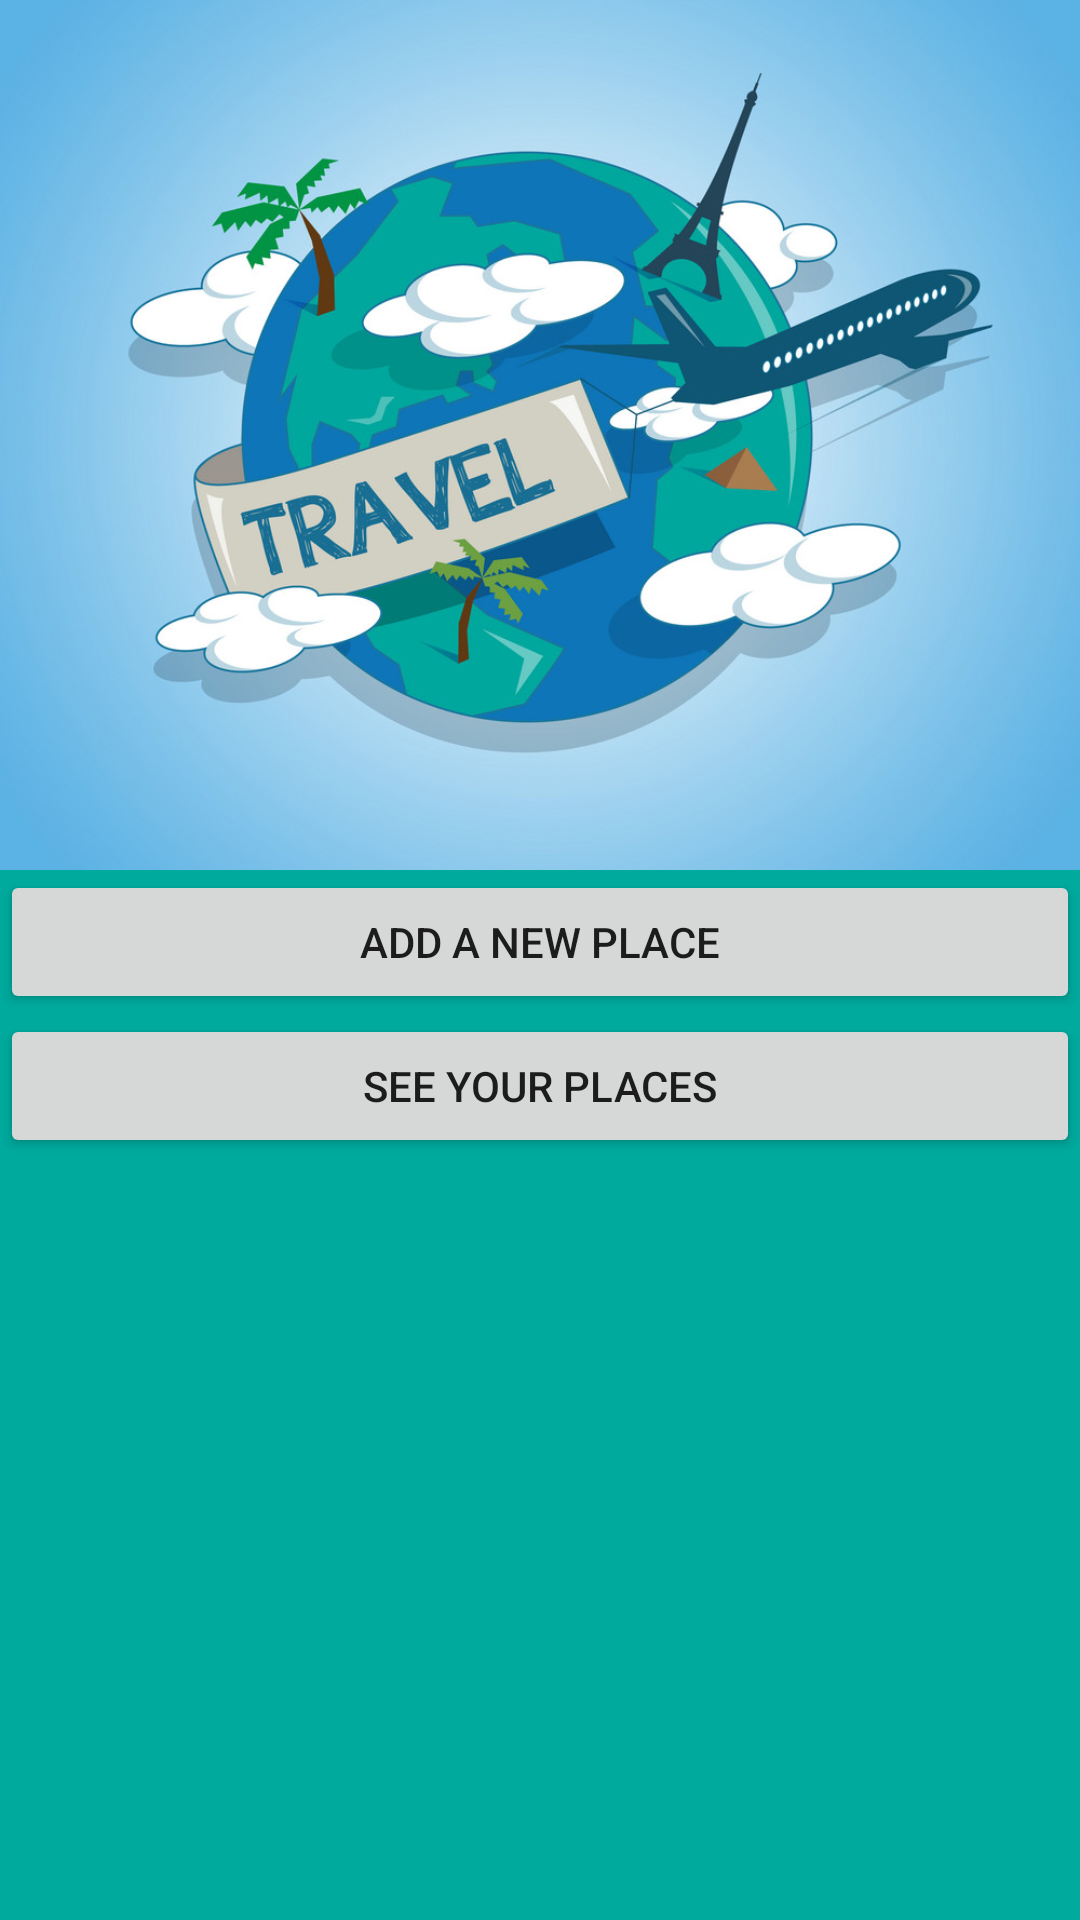

Produce the Android XML layout that renders to this screen, including the resource entries it uses.
<!-- AndroidManifest.xml: application theme Theme.MyFavoritePlaces -->
<!-- res/layout/activity_main.xml -->
<?xml version="1.0" encoding="utf-8"?>
<LinearLayout xmlns:android="http://schemas.android.com/apk/res/android"
    xmlns:app="http://schemas.android.com/apk/res-auto"
    android:layout_width="match_parent"
    android:layout_height="match_parent"
    android:background="@color/secondary"
    android:orientation="vertical">

    <ImageView
        android:id="@+id/imageView"
        android:layout_width="match_parent"
        android:layout_height="290dp"
        android:contentDescription="@string/imagem_do_globo"
        android:scaleType="centerCrop"
        app:srcCompat="@drawable/travel" />

    <Button
        android:id="@+id/btnPickPlace"
        android:layout_width="match_parent"
        android:layout_height="wrap_content"
        android:text="@string/add_a_new_place" />

    <Button
        android:id="@+id/btnShowPlaces"
        android:layout_width="match_parent"
        android:layout_height="wrap_content"
        android:text="@string/see_your_places" />


</LinearLayout>
<!-- resources referenced by this layout -->
<resources>
  <color name="secondary">#00aa9d</color>
  <!-- drawable travel: png bitmap (drawable, 570462 bytes) -->
  <string name="add_a_new_place">Add a new place</string>
  <string name="imagem_do_globo">imagem do globo</string>
  <string name="see_your_places">See your places</string>
  <style name="Theme.MyFavoritePlaces" parent="Theme.MaterialComponents.DayNight.DarkActionBar">
          
          <item name="colorPrimary">@color/purple_500</item>
          <item name="colorPrimaryVariant">@color/purple_700</item>
          <item name="colorOnPrimary">@color/white</item>
          
          <item name="colorSecondary">@color/teal_200</item>
          <item name="colorSecondaryVariant">@color/teal_700</item>
          <item name="colorOnSecondary">@color/black</item>
          
          <item name="android:statusBarColor" tools:targetApi="l">?attr/colorPrimaryVariant</item>
          
      </style>
  <color name="purple_500">#FF6200EE</color>
  <color name="purple_700">#FF3700B3</color>
  <color name="white">#FFFFFFFF</color>
  <color name="teal_200">#FF03DAC5</color>
  <color name="teal_700">#FF018786</color>
  <color name="black">#FF000000</color>
</resources>
